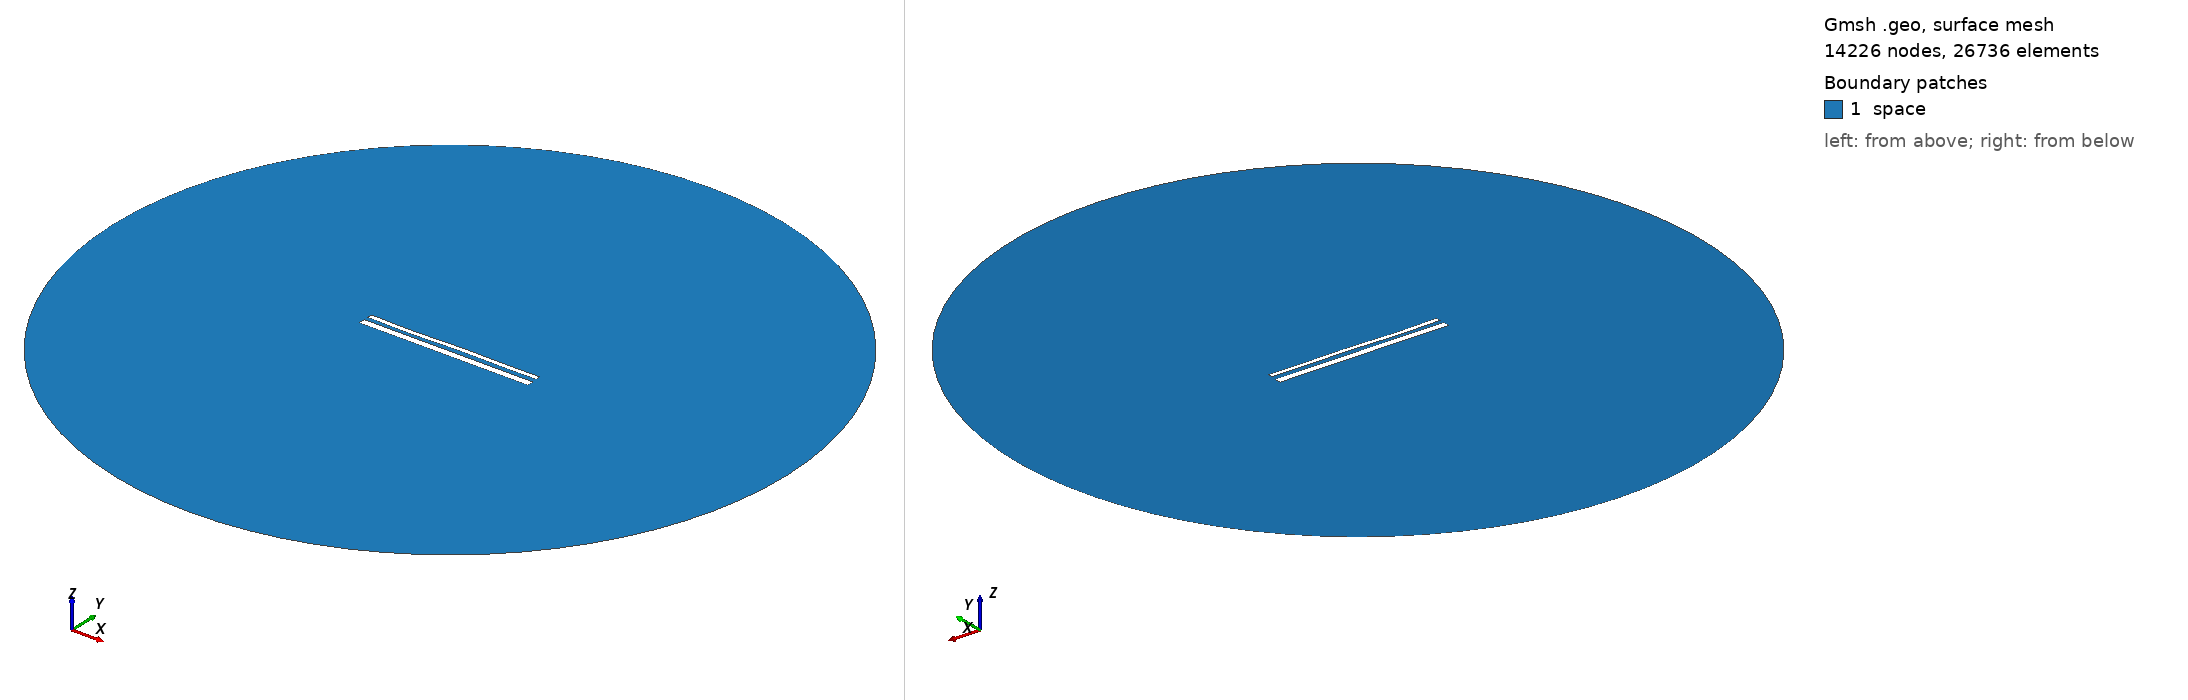

Gmsh geometry script, surface-meshed: 14226 nodes, 26736 surface elements. Boundary patches (legend numbers): 1 space. Left view from above one corner, right view from below the opposite corner. Legend entries are the model's physical surfaces. The drawing asked Gmsh for element sizes between 1% and 20% of the model's largest extent; the script's own settings can give other sizes.

=== 14926.geo (drawn) ===
//---------------------------------------
// Geometry kernel
//---------------------------------------

SetFactory("OpenCASCADE");



//---------------------------------------
// Parameters of the geometry
//---------------------------------------

// Overetch of the upper plate
overetch = 0.5;

// Distance between the plates
distance = 2.25;

// Discretization over the x axis (for the deformation)
nx = 50; 

// Length of the plate
L = 100 - overetch; 

// Number of modes
n = 4; 

// 1st mode coefficient
coeff(1) = 0.15;
beta(1) = 0.596864 * 3.1415926535 / L;

// 2nd mode coefficient
coeff(2) = 0.0;
beta(2) = 1.49418 * 3.1415926535 / L;

// 3rd mode coefficient
coeff(3) = -0.15;
beta(3) = 2.50025 * 3.1415926535 / L;

// 4th mode coefficient
coeff(4) = -0.15;
beta(4) = 3.49999 * 3.1415926535 / L;



//---------------------------------------
// Upper plate (deformed rectangle)
//---------------------------------------

// Coordiantes of the upper plate
xmin = -50;
xmax = 50 - overetch;

// Height of the upper plate
yheight = 4 - 2 * overetch;

// Indexes of the points
UpperID[] = {};
LowerID[] = {};
LeftID[] = {};
RightID[] = {};

// Point index
p = 1;

// Horizontal edges
For i In {1:nx}
    x = xmin + (i-1)*(xmax - xmin)/(nx-1);

    y_bottom = distance / 2 + overetch;
    For j In {1:n}
        C = (Cosh(beta(j)*L) + Cos(beta(j)*L)) / (Sinh(beta(j)*L) + Sin(beta(j)*L));
        y_bottom  = y_bottom + coeff(j) * (Cosh(beta(j)*(x+50)) - Cos(beta(j)*(x+50)) - C * (Sinh(beta(j)*(x+50)) - Sin(beta(j)*(x+50))));
    EndFor

    y_top = y_bottom + yheight;

    Point(p) = {x, y_top, 0, 1.0};
    UpperID[i] = p;
    p = p + 1;

    Point(p) = {x, y_bottom, 0, 1.0};
    LowerID[i] = p;
    p = p + 1;
EndFor

// Create point lists
UpperPts[] = {}; LowerPts[] = {};
For i In {1:nx}
  UpperPts[] += {UpperID[i]};
  LowerPts[] += {LowerID[i]};
EndFor

// Build splines
Spline(1) = {UpperPts[]};
Spline(2) = {LowerPts[]};
Line(3) = {LowerPts[nx-1], UpperPts[nx-1]};
Line(4) = {LowerPts[0], UpperPts[0]};

// Build the plane surface
Curve Loop(1) = {2, 3, -1, -4};
Plane Surface(1) = {1};



//---------------------------------------
// Lower plate (rectangle)
//---------------------------------------

// Vertices
Point(1001) = {-50, -1, 0, 1.0};
Point(1002) = { 50, -1, 0, 1.0};
Point(1003) = { 50,  -5, 0, 1.0};
Point(1004) = {-50,  -5, 0, 1.0};

// Edges
Line(5) = {1001, 1002};
Line(6) = {1002, 1003};
Line(7) = {1003, 1004};
Line(8) = {1004, 1001};

// Plane surface
Line Loop(2) = {5, 6, 7, 8};
Plane Surface(2) = {2}; 



//---------------------------------------
// Outer (fictious) boundary
//---------------------------------------

// Points
Point(1005) = {0, 0, 0};       // Center
Point(1006) = {200, 0, 0};     // Start point
Point(1007) = {0, 200, 0};     // 90 degrees
Point(1008) = {-200, 0, 0};    // 180 degrees
Point(1009) = {0, -200, 0};    // 270 degrees

// Circle arcs (each needs start, center, end)
Circle(9) = {1006, 1005, 1007};
Circle(10) = {1007, 1005, 1008};
Circle(11) = {1008, 1005, 1009};
Circle(12) = {1009, 1005, 1006};

// Plane surface for the entire domain
Curve Loop(3) = {9, 10, 11, 12};
Surface(3) = {3};

// Subtract the plates from the whole domain to obtain the actual domain where we want to solve the equations
BooleanDifference{ Surface{3}; Delete; }{ Surface{1}; Surface{2}; Delete; }




//---------------------------------------
// Transfinite Lines/Curves
//---------------------------------------

// Set the number of points on the boundaries
r = 7;

// Plates
Transfinite Curve {1, 2} = 50*r Using Progression 1;
Transfinite Curve {3, 4} = 2*r Using Progression 1;
Transfinite Line {5, 7} = 50*r Using Progression 1;
Transfinite Line {6, 8} = 2*r Using Progression 1;

// Outer boundary
Transfinite Line {9, 10, 11, 12} = 20 Using Progression 1;



//---------------------------------------
// Physical groups
//---------------------------------------                

// Physical curves (boundaries)
Physical Line("force_segment", 10) = {2};
Physical Line("upper_plate", 11) = {1, 3, 4};
Physical Line("lower_plate", 12) = {5, 6, 7, 8};
Physical Line("boundary", 20) = {9, 10, 11, 12};

// Physical Surfaces
Physical Surface("space", 30) = {3};



//---------------------------------------
// 6. Generate the Mesh
//---------------------------------------

// 2D mesh generation
Mesh 2;
